Run: headless pygame with SDL's dummy video driver; simulated clock (each Clock.tick advances the game by its frame time, no real sleeping); random seed 0; keys injected as events and as key.get_pressed() state; no mouse input.
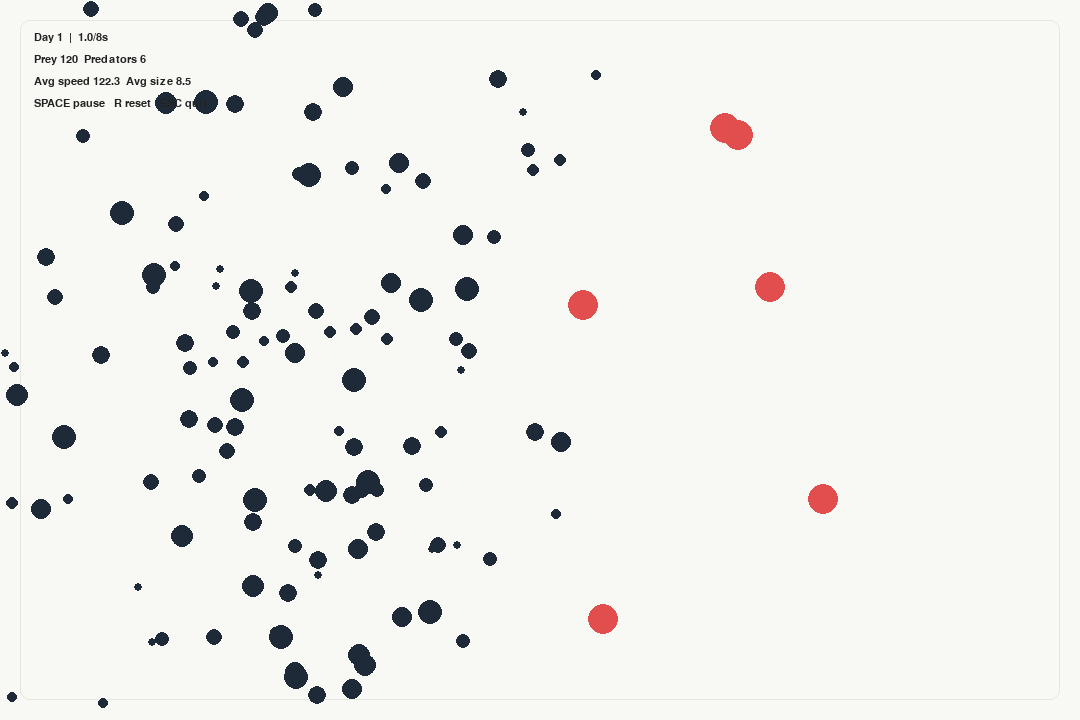
Frame 1 of 4 · flips 1–60 · no input
Frame 2 of 4 · flips 61–180 · tapped SPACE, RETURN · held RIGHT (→), D · screen unchanged from frame 1, image omitted
Frame 3 of 4 · flips 181–300 · held DOWN (↓), S · screen unchanged from frame 2, image omitted
Frame 4 of 4 · flips 301–420 · held LEFT (←), A, UP (↑), W · screen unchanged from frame 3, image omitted

The pygame program that drew these frames:

"""Natural Selection Simulator

A small Pygame simulation for visualizing natural selection.

The model is intentionally simple:
- Black circles are prey.
- Red circles are predators.
- During daytime, both move around the field.
- Predators eat prey on collision.
- At the end of each day, surviving prey reproduce.
- Offspring inherit speed and size with small random mutations.
- Traits that help prey survive become more common over generations.

Run:
    python main.py

Controls:
    SPACE  pause / resume
    R      reset simulation
    ESC    quit
"""

from __future__ import annotations

import math
import random
from dataclasses import dataclass, field
from statistics import mean
from typing import List, Tuple

import pygame


WIDTH = 1080
HEIGHT = 720
FPS = 60
DAY_SECONDS = 8.0
BACKGROUND = (248, 248, 245)
TEXT = (34, 34, 34)
PREY_COLOR = (30, 42, 56)
PREDATOR_COLOR = (226, 77, 77)
ACCENT = (78, 122, 199)


@dataclass
class SimulationConfig:
    initial_prey: int = 120
    initial_predators: int = 6
    prey_base_energy_cost: float = 0.0007
    prey_mutation_rate: float = 0.08
    prey_mutation_strength: float = 0.16
    prey_max_population: int = 420
    predator_starvation_threshold: int = 4
    predator_reproduction_threshold: int = 12
    predator_max_population: int = 18


@dataclass
class Stats:
    day: int = 1
    elapsed_in_day: float = 0.0
    history: List[Tuple[int, int, float, float]] = field(default_factory=list)

    def record(self, prey: List["Prey"], predators: List["Predator"]) -> None:
        if prey:
            avg_speed = mean(p.speed for p in prey)
            avg_size = mean(p.radius for p in prey)
        else:
            avg_speed = 0.0
            avg_size = 0.0
        self.history.append((len(prey), len(predators), avg_speed, avg_size))
        self.history = self.history[-160:]


class Creature:
    def __init__(self, x: float, y: float, speed: float, radius: float, color: Tuple[int, int, int]):
        self.pos = pygame.Vector2(x, y)
        self.angle = random.uniform(0, math.tau)
        self.speed = speed
        self.radius = radius
        self.color = color

    @property
    def velocity(self) -> pygame.Vector2:
        return pygame.Vector2(math.cos(self.angle), math.sin(self.angle)) * self.speed

    def random_walk(self, dt: float, turn_strength: float) -> None:
        self.angle += random.gauss(0, turn_strength) * dt
        self.pos += self.velocity * dt
        self._bounce()

    def _bounce(self) -> None:
        if self.pos.x < self.radius:
            self.pos.x = self.radius
            self.angle = math.pi - self.angle
        elif self.pos.x > WIDTH - self.radius:
            self.pos.x = WIDTH - self.radius
            self.angle = math.pi - self.angle

        if self.pos.y < self.radius:
            self.pos.y = self.radius
            self.angle = -self.angle
        elif self.pos.y > HEIGHT - self.radius:
            self.pos.y = HEIGHT - self.radius
            self.angle = -self.angle

    def draw(self, surface: pygame.Surface) -> None:
        pygame.draw.circle(surface, self.color, self.pos, int(self.radius))


class Prey(Creature):
    def __init__(self, x: float, y: float, speed: float | None = None, radius: float | None = None):
        super().__init__(
            x=x,
            y=y,
            speed=speed if speed is not None else random.uniform(70, 185),
            radius=radius if radius is not None else random.uniform(4, 13),
            color=PREY_COLOR,
        )

    def update(self, dt: float, predators: List["Predator"]) -> None:
        nearest = self._nearest_predator(predators)
        if nearest is not None:
            distance = self.pos.distance_to(nearest.pos)
            if distance < 110:
                away = self.pos - nearest.pos
                if away.length_squared() > 0:
                    self.angle = math.atan2(away.y, away.x)
                    self.pos += away.normalize() * self.speed * 0.55 * dt

        self.random_walk(dt, turn_strength=2.4)

    def reproduce(self, config: SimulationConfig) -> "Prey":
        radius = self._mutate(self.radius, 3.5, 16.0, config)
        speed = self._mutate(self.speed, 55.0, 215.0, config)
        offset = pygame.Vector2(random.uniform(-10, 10), random.uniform(-10, 10))
        child_pos = self.pos + offset
        child_pos.x = max(radius, min(WIDTH - radius, child_pos.x))
        child_pos.y = max(radius, min(HEIGHT - radius, child_pos.y))
        return Prey(child_pos.x, child_pos.y, speed=speed, radius=radius)

    def survival_cost(self, config: SimulationConfig) -> float:
        # Larger and faster prey are visually easier to hit and cost more energy.
        # This gives the simulation a trade-off instead of simply selecting max speed.
        return (self.speed * 0.003 + self.radius * 0.045) * config.prey_base_energy_cost

    def _mutate(self, value: float, low: float, high: float, config: SimulationConfig) -> float:
        if random.random() < config.prey_mutation_rate:
            strength = config.prey_mutation_strength * 2.6
        else:
            strength = config.prey_mutation_strength
        value *= random.uniform(1 - strength, 1 + strength)
        return max(low, min(high, value))

    def _nearest_predator(self, predators: List["Predator"]) -> "Predator" | None:
        if not predators:
            return None
        return min(predators, key=lambda predator: self.pos.distance_squared_to(predator.pos))


class Predator(Creature):
    def __init__(self, x: float, y: float):
        super().__init__(x=x, y=y, speed=random.uniform(95, 145), radius=15, color=PREDATOR_COLOR)
        self.eaten_today = 0

    def update(self, dt: float, prey: List[Prey]) -> None:
        target = self._nearest_prey(prey)
        if target is not None:
            direction = target.pos - self.pos
            if direction.length_squared() > 0:
                desired_angle = math.atan2(direction.y, direction.x)
                self.angle = self._turn_towards(self.angle, desired_angle, max_turn=2.0 * dt)

        self.random_walk(dt, turn_strength=1.0)

    def _nearest_prey(self, prey: List[Prey]) -> Prey | None:
        if not prey:
            return None
        return min(prey, key=lambda item: self.pos.distance_squared_to(item.pos))

    def _turn_towards(self, current: float, target: float, max_turn: float) -> float:
        diff = (target - current + math.pi) % math.tau - math.pi
        diff = max(-max_turn, min(max_turn, diff))
        return current + diff


class Simulation:
    def __init__(self, config: SimulationConfig):
        self.config = config
        self.stats = Stats()
        self.prey: List[Prey] = []
        self.predators: List[Predator] = []
        self.paused = False
        self.reset()

    def reset(self) -> None:
        self.stats = Stats()
        self.prey = [Prey(random.uniform(80, WIDTH * 0.45), random.uniform(80, HEIGHT - 80)) for _ in range(self.config.initial_prey)]
        self.predators = [Predator(random.uniform(WIDTH * 0.58, WIDTH - 80), random.uniform(80, HEIGHT - 80)) for _ in range(self.config.initial_predators)]
        self.stats.record(self.prey, self.predators)

    def update(self, dt: float) -> None:
        if self.paused:
            return

        self.stats.elapsed_in_day += dt
        for predator in self.predators:
            predator.update(dt, self.prey)
        for prey in self.prey:
            prey.update(dt, self.predators)

        self._handle_collisions()

        if self.stats.elapsed_in_day >= DAY_SECONDS:
            self._end_day()

    def _handle_collisions(self) -> None:
        survivors: List[Prey] = []
        for prey in self.prey:
            eaten = False
            for predator in self.predators:
                if prey.pos.distance_to(predator.pos) < prey.radius + predator.radius:
                    predator.eaten_today += 1
                    eaten = True
                    break
            if not eaten:
                survivors.append(prey)
        self.prey = survivors

    def _end_day(self) -> None:
        self.stats.day += 1
        self.stats.elapsed_in_day = 0.0

        next_generation: List[Prey] = []
        for prey in self.prey:
            if random.random() > prey.survival_cost(self.config):
                next_generation.append(prey)
                if len(next_generation) < self.config.prey_max_population:
                    next_generation.append(prey.reproduce(self.config))
        self.prey = next_generation[: self.config.prey_max_population]

        next_predators: List[Predator] = []
        for predator in self.predators:
            if predator.eaten_today >= self.config.predator_starvation_threshold:
                predator.eaten_today = 0
                next_predators.append(predator)
                if (
                    len(next_predators) < self.config.predator_max_population
                    and random.random() < 0.35
                ):
                    child = Predator(predator.pos.x + random.uniform(-14, 14), predator.pos.y + random.uniform(-14, 14))
                    next_predators.append(child)
        self.predators = next_predators or [Predator(WIDTH - 120, HEIGHT - 120)]

        if not self.prey:
            self.prey = [Prey(random.uniform(80, WIDTH * 0.45), random.uniform(80, HEIGHT - 80)) for _ in range(30)]

        self.stats.record(self.prey, self.predators)

    def draw(self, screen: pygame.Surface, font: pygame.font.Font) -> None:
        screen.fill(BACKGROUND)
        self._draw_field(screen)
        for prey in self.prey:
            prey.draw(screen)
        for predator in self.predators:
            predator.draw(screen)
        self._draw_overlay(screen, font)
        self._draw_history(screen)

    def _draw_field(self, screen: pygame.Surface) -> None:
        pygame.draw.rect(screen, (230, 230, 224), pygame.Rect(20, 20, WIDTH - 40, HEIGHT - 40), width=1, border_radius=10)

    def _draw_overlay(self, screen: pygame.Surface, font: pygame.font.Font) -> None:
        avg_speed = mean(p.speed for p in self.prey) if self.prey else 0
        avg_size = mean(p.radius for p in self.prey) if self.prey else 0
        lines = [
            f"Day {self.stats.day}  |  {self.stats.elapsed_in_day:0.1f}/{DAY_SECONDS:0.0f}s",
            f"Prey {len(self.prey)}  Predators {len(self.predators)}",
            f"Avg speed {avg_speed:0.1f}  Avg size {avg_size:0.1f}",
            "SPACE pause   R reset   ESC quit",
        ]
        x, y = 34, 32
        for line in lines:
            surface = font.render(line, True, TEXT)
            screen.blit(surface, (x, y))
            y += 22

    def _draw_history(self, screen: pygame.Surface) -> None:
        if len(self.stats.history) < 2:
            return
        chart = pygame.Rect(WIDTH - 300, 34, 250, 92)
        pygame.draw.rect(screen, (255, 255, 255), chart, border_radius=8)
        pygame.draw.rect(screen, (225, 225, 220), chart, width=1, border_radius=8)

        prey_counts = [item[0] for item in self.stats.history]
        max_count = max(max(prey_counts), 1)
        points = []
        for index, count in enumerate(prey_counts):
            t = index / max(1, len(prey_counts) - 1)
            x = chart.left + 10 + t * (chart.width - 20)
            y = chart.bottom - 10 - (count / max_count) * (chart.height - 20)
            points.append((x, y))
        if len(points) >= 2:
            pygame.draw.lines(screen, ACCENT, False, points, 2)


def run() -> None:
    pygame.init()
    pygame.display.set_caption("Natural Selection Simulator")
    screen = pygame.display.set_mode((WIDTH, HEIGHT))
    clock = pygame.time.Clock()
    font = pygame.font.SysFont("arial", 16)
    simulation = Simulation(SimulationConfig())

    running = True
    while running:
        dt = clock.tick(FPS) / 1000.0
        for event in pygame.event.get():
            if event.type == pygame.QUIT:
                running = False
            elif event.type == pygame.KEYDOWN:
                if event.key == pygame.K_ESCAPE:
                    running = False
                elif event.key == pygame.K_SPACE:
                    simulation.paused = not simulation.paused
                elif event.key == pygame.K_r:
                    simulation.reset()

        simulation.update(dt)
        simulation.draw(screen, font)
        pygame.display.flip()

    pygame.quit()


if __name__ == "__main__":
    run()
